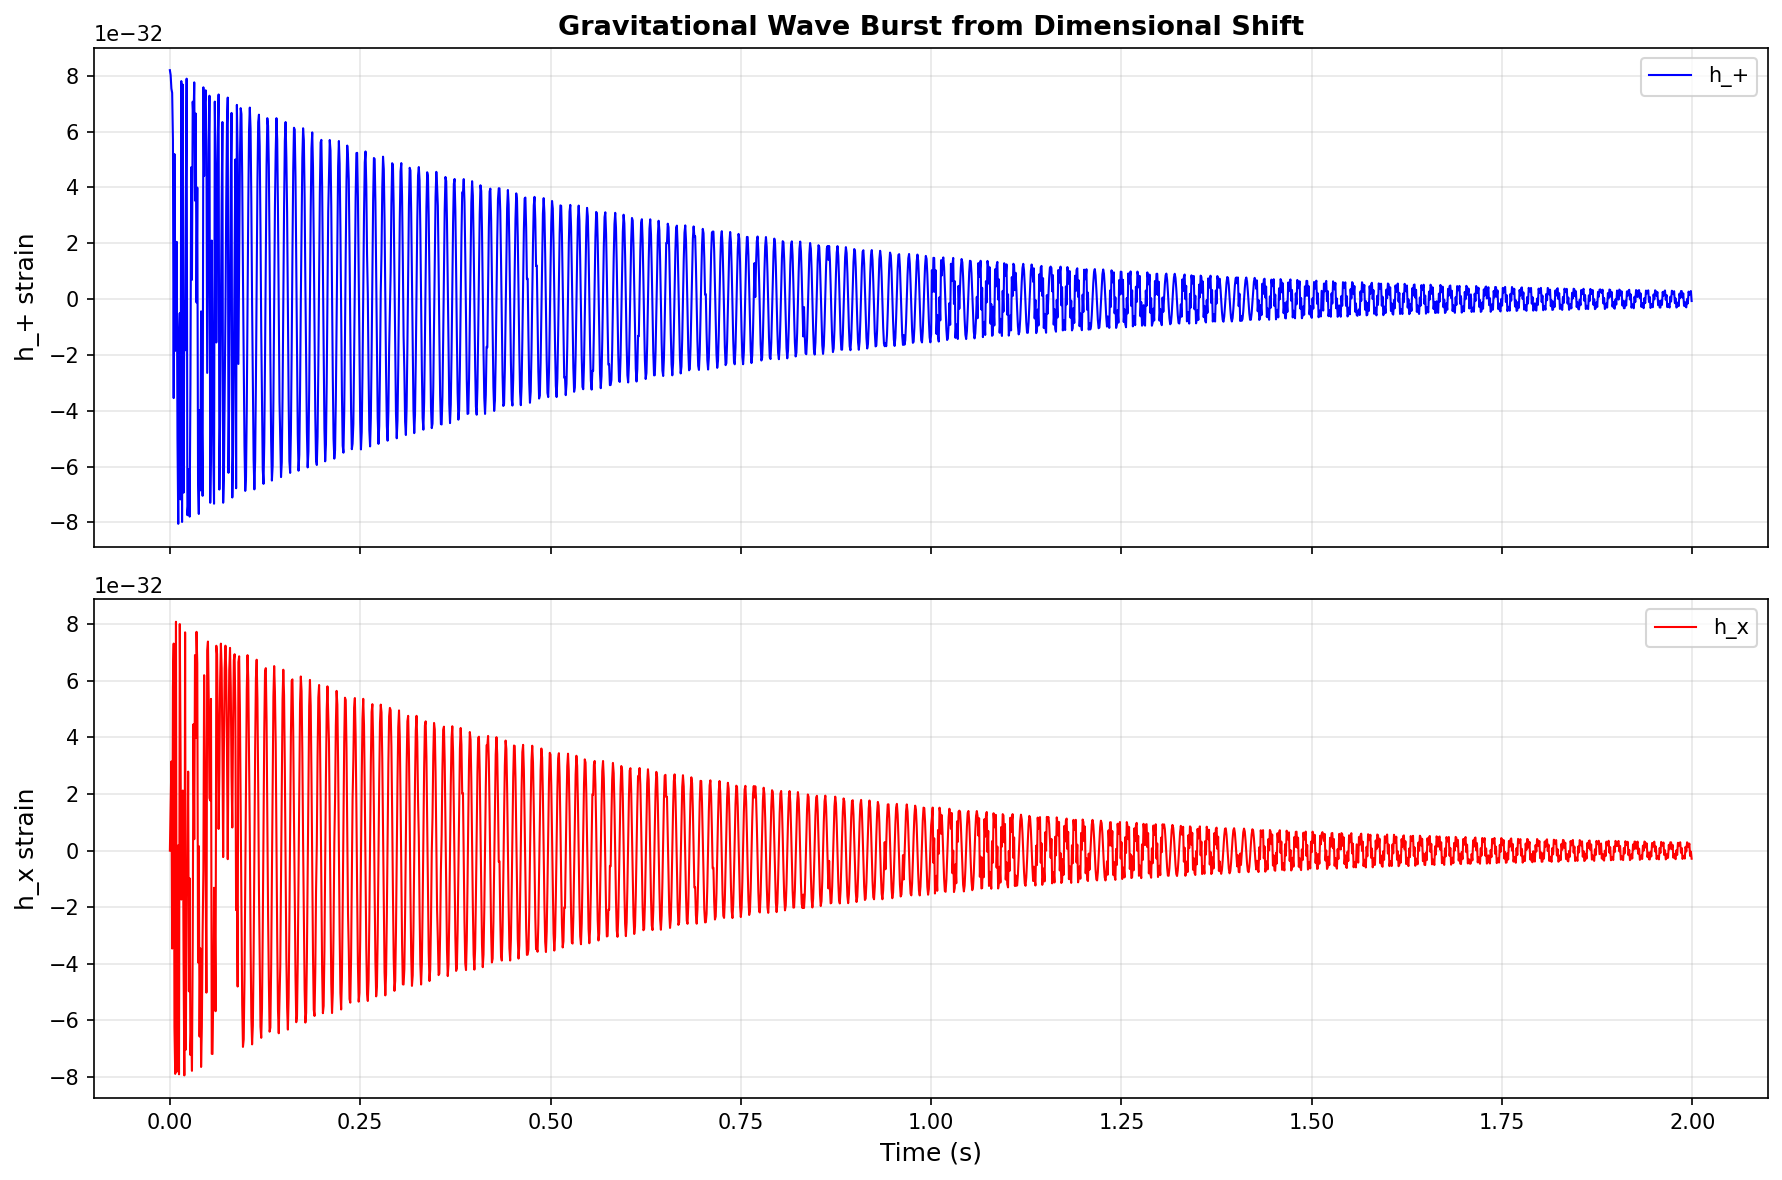

Source data for this figure (header and first rows):
time, h_plus, h_cross
0.0, 8.201418145119371e-32, 0.0
0.001, 8.027823540227417e-32, 1.6104257830387975e-32
0.002, 7.541681023441231e-32, 3.1526776911287114e-32
0.003, 7.390156186228304e-32, -3.461151617415876e-32
0.004, 5.723104858776804e-32, 5.798141027685855e-32
0.005, -3.545278595136723e-32, 7.320006515140457e-32
0.006, 5.198471433075237e-32, -6.237567841152367e-32
0.007, -1.853804862685069e-32, -7.891473882015166e-32
0.008, -1.0540983730890192e-33, 8.092105170169705e-32
0.009, 2.051882674454393e-32, -7.81441663416817e-32
0.01, -5.000780881897976e-32, -6.32853049440783e-32
0.011, -8.050214348468657e-32, 1.8883131351372627e-33
0.012, -1.448913727140042e-32, -7.907368618534789e-32
0.013, -5.015073073130805e-33, 8.009947508009118e-32
0.014, -7.17421871687245e-32, 3.5674934254968433e-32
0.015, 7.810118291311668e-32, -1.727670103519967e-32
0.016, -7.982894383972768e-32, -2.0800975499139062e-33
0.017, 7.683889726537528e-32, 2.124969910841196e-32
0.018, -6.932323631916291e-32, -3.91012037647655e-32
0.019, -8.284799672174281e-34, -7.945343680230735e-32
0.02, -1.8341326492230165e-32, 7.717590725642094e-32
0.021, 3.636470768928399e-32, -7.035049956908206e-32
0.022, 7.897450495177089e-32, -3.706999259373228e-33
0.023, -7.7405474542072e-32, -1.54371551844201e-32
0.024, -7.367887652046354e-32, 2.793930204319485e-32
0.025, -6.095324282508987e-32, -4.973148719634666e-32
0.026, -7.792280355782652e-32, -9.795981951856217e-33
0.027, -3.045511339705019e-32, -7.224877247609286e-32
0.028, 4.7238665522273385e-32, -6.241354276211298e-32
0.029, 6.912983810098432e-33, -7.783805853561062e-32
0.03, 7.073545417533399e-32, -3.290481630883173e-32
0.031, 6.377513350414345e-32, 4.470693567054686e-32
0.032, 7.764917427773155e-32, 4.0493482360010924e-33
0.033, 3.5285764582670653e-32, 6.91417906704595e-32
0.034, 6.648443384155107e-32, 3.981758807610798e-32
0.035, -1.2087448377250923e-33, 7.735744174061212e-32
0.036, 3.995415061063324e-32, 6.610129957979671e-32
0.037, -6.619891321002988e-32, -3.954196799832595e-32
0.038, -7.696427774992194e-32, 1.6052243539481065e-33
0.039, -3.983140996416846e-32, -6.572529856792286e-32
0.04, -6.852127649047344e-32, -3.45186280537703e-32
0.041, -4.389029071374429e-33, -7.647122183724327e-32
0.042, -4.4221630456077157e-32, -6.238617047338788e-32
0.043, -7.046757677756906e-32, -2.9367464717466864e-32
0.044, 7.587993294271564e-32, -7.139214857367109e-33
0.045, 4.4073299930570656e-32, 6.202375865964821e-32
0.046, 7.015008413294048e-32, 2.913935862033169e-32
0.047, 7.479745128992083e-32, -1.2501041456809344e-32
0.048, 5.667278712551475e-32, -5.019952278700761e-32
0.049, -2.6429136883149375e-32, 7.081118153628202e-32
0.05, 1.5144661205612755e-32, 7.392125023976925e-32
0.051, 5.197246062126682e-32, 5.45309810440848e-32
0.052, 7.286547211919466e-32, 1.861459478796995e-32
0.053, -7.295406778674739e-32, 1.774155045156015e-32
0.054, -5.23369387625897e-32, 5.365766065388341e-32
0.055, 2.0986411046832076e-32, -7.182738871557042e-32
0.056, -2.028867167055859e-32, -7.189811367815948e-32
0.057, -5.525372301207183e-32, -5.009413920880415e-32
0.058, -7.329188568456991e-32, -1.312195595797996e-32
0.059, 7.0755695402881e-32, -2.278308468597621e-32
... 1,940 more rows
